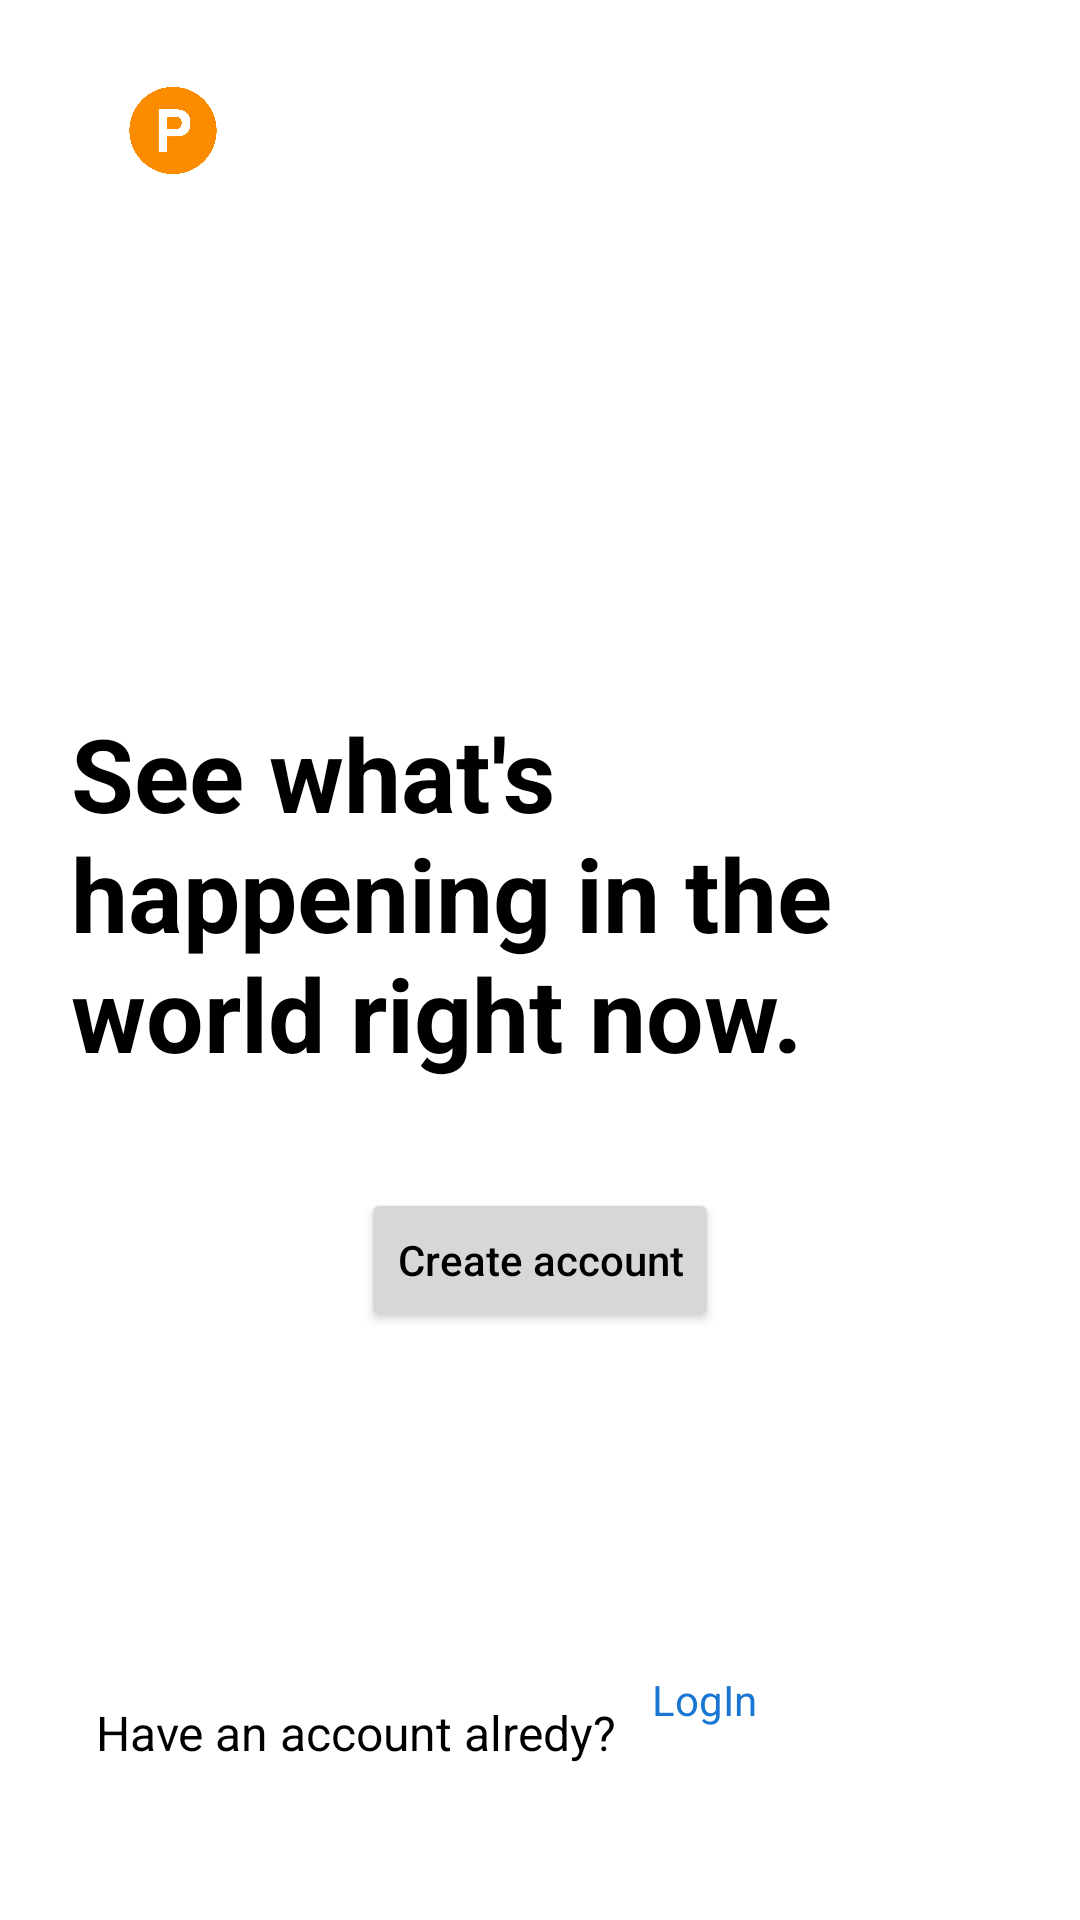

Produce the Android XML layout that renders to this screen, including the resource entries it uses.
<!-- AndroidManifest.xml: application theme Theme.Twitter -->
<!-- res/layout/activity_main.xml -->
<?xml version="1.0" encoding="utf-8"?>
<androidx.constraintlayout.widget.ConstraintLayout xmlns:android="http://schemas.android.com/apk/res/android"
    xmlns:app="http://schemas.android.com/apk/res-auto"
    xmlns:tools="http://schemas.android.com/tools"
    android:layout_width="match_parent"
    android:layout_height="match_parent"
    tools:context=".account">

    <ImageView
        android:id="@+id/imageView"
        android:layout_width="40dp"
        android:layout_height="31dp"
        android:layout_marginTop="28dp"
        app:layout_constraintEnd_toEndOf="parent"
        app:layout_constraintHorizontal_bias="0.118"
        app:layout_constraintStart_toStartOf="parent"
        app:layout_constraintTop_toTopOf="parent"
        app:srcCompat="@drawable/pip" />

    <TextView
        android:id="@+id/textView"
        android:layout_width="268dp"
        android:layout_height="129dp"
        android:layout_marginTop="176dp"
        android:fontFamily="sans-serif"
        android:text="See what's happening in the world right now."
        android:textColor="@color/black"
        android:textSize="34sp"
        android:textStyle="bold"
        app:layout_constraintEnd_toEndOf="parent"
        app:layout_constraintHorizontal_bias="0.258"
        app:layout_constraintStart_toStartOf="parent"
        app:layout_constraintTop_toBottomOf="@+id/imageView" />

    <TextView
        android:id="@+id/textView2"
        android:layout_width="wrap_content"
        android:layout_height="wrap_content"
        android:layout_marginStart="32dp"
        android:layout_marginBottom="24dp"
        android:text="Have an account alredy? "
        android:textColor="@color/black"
        android:textSize="16sp"
        app:layout_constraintBottom_toBottomOf="parent"
        app:layout_constraintStart_toStartOf="parent"
        app:layout_constraintTop_toBottomOf="@+id/textView"
        app:layout_constraintVertical_bias="0.88" />

    <Button
        android:id="@+id/createAccount"
        android:layout_width="wrap_content"
        android:layout_height="wrap_content"
        android:layout_marginTop="32dp"
        android:layout_marginBottom="16dp"
        android:text="@string/create_account"
        android:textAllCaps="false"
        android:textColor="@color/black"
        app:cornerRadius="50dp"
        app:layout_constraintBottom_toTopOf="@+id/textView2"
        app:layout_constraintEnd_toEndOf="parent"
        app:layout_constraintStart_toStartOf="parent"
        app:layout_constraintTop_toBottomOf="@+id/textView"
        app:layout_constraintVertical_bias="0.0" />

    <TextView
        android:id="@+id/loginBtn"
        android:layout_width="wrap_content"
        android:layout_height="wrap_content"
        android:layout_marginStart="8dp"
        android:layout_marginEnd="140dp"
        android:layout_marginBottom="64dp"
        android:text="@string/login"
        android:textColor="#1976D2"
        app:layout_constraintBottom_toBottomOf="parent"
        app:layout_constraintEnd_toEndOf="parent"
        app:layout_constraintHorizontal_bias="0.0"
        app:layout_constraintStart_toEndOf="@+id/textView2" />

</androidx.constraintlayout.widget.ConstraintLayout>
<!-- resources referenced by this layout -->
<resources>
  <color name="black">#000000</color>
  <!-- drawable pip: png bitmap (drawable-v24, 35054 bytes) -->
  <string name="create_account">Create account</string>
  <string name="login">LogIn</string>
  <style name="Theme.Twitter" parent="Theme.MaterialComponents.DayNight.DarkActionBar">
          
          <item name="colorPrimary">@color/main_color</item>
          <item name="colorPrimaryVariant">@color/purple_700</item>
          <item name="colorOnPrimary">@color/black</item>
          
          <item name="colorSecondary">@color/teal_200</item>
          <item name="colorSecondaryVariant">@color/teal_700</item>
          <item name="colorOnSecondary">@color/black</item>
          
          <item name="android:statusBarColor" tools:targetApi="l">@color/status_color</item>
          
          
          <item name="actionBarStyle">@style/ActionBar</item>
  
      </style>
  <color name="main_color">#EF9A32</color>
  <color name="purple_700">#FFFFFF</color>
  <color name="teal_200">#FF03DAC5</color>
  <color name="teal_700">#FF018786</color>
  <color name="status_color">#23000000</color>
  <style name="ActionBar" parent="Widget.AppCompat.Light.ActionBar">
          <item name="android:titleTextStyle">@style/TitleBarTextColor</item>
          <item name="android:background">#FFFFFF</item>
      </style>
  <style name="TitleBarTextColor" parent="TextAppearance.AppCompat.Widget.ActionBar.Menu">
          <item name="android:textColor">#000000</item>
      </style>
</resources>
